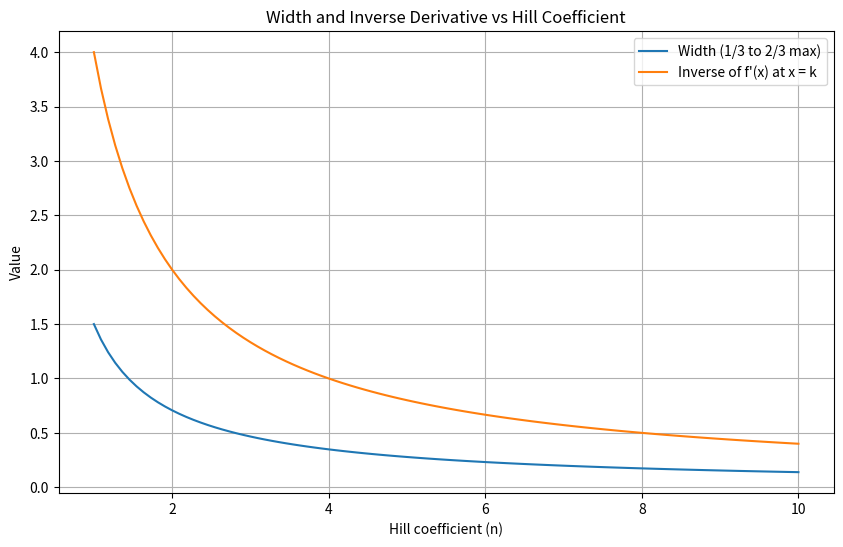

Reproduce this figure in Python.
#!/usr/local/bin/python3 --no-rcs

# Exercise 3.1
# Cooperativity and Hill-functions

import sympy as sp
import numpy as np
import matplotlib.pyplot as plt
n = sp.symbols('n', positive=True, real=True)
k = sp.symbols('k', positive=True, real=True)
x = sp.symbols('x', positive=True, real=True)
alpha = sp.symbols('alpha', positive=True, real=True)

# Cooperative binding of transcription factors is usually parameterized using the Hill-functions of the form 
f = alpha * x**n / (k**n + x**n)

# At what value of x is f(x) at 50% of its maximal value? What is the maximal value of f(x) and for what values of x is it attained?
    # The maximal value is at α -> ∞ and f(x) -> α when x is a lot larger than k (x >>> k).
    # At 50% of its maximal value f(x) = α/2 which is when x = k, independent of n.
f_halve = alpha / 2
x_halve = sp.solve(f - f_halve, x)
f_max = sp.limit(f, x, sp.oo)

# Compute the deivative of f(x) and evaluate it for x = k.
f_prime = sp.diff(f, x)
print("f'(x) =", f_prime)
f_prime_at_k = f_prime.subs(x, k)
print("For x = k: f'(x) =", f_prime_at_k)

# Compute the width of the region along the x-axis where f(x) increases from (i) 1/3 to (ii) 2/3 of its maximal value.
    # (i) For f(x) = α/3
f_third = alpha / 3
x1 = sp.solve(f - f_third, x)
    # (ii) For f(x) = 2α/3
f_two_third = 2 * alpha / 3
x2 = sp.solve(f - f_two_third, x)

if x1 and x2:
    x1 = x1[0]
    x2 = x2[0]
    width = x2 - x1
else:
    raise ValueError("Solutions for x1 or x2 could not be determined.")
n_values = np.linspace(1, 10, 100)
width_values = []
inverse_derivative_values = []
for n_val in n_values:
    try:
        width_n = width.subs({alpha: 1, k: 1, n: n_val}).evalf()
        f_prime_inv_n = 1 / f_prime_at_k.subs({alpha: 1, k: 1, n: n_val}).evalf()
        width_values.append(width_n)
        inverse_derivative_values.append(f_prime_inv_n)
    except Exception as e:
        width_values.append(None)
        inverse_derivative_values.append(None)
        print(f"Error at n={n_val}: {e}")
#print("Width of region along x-axis where f(x) increases from 1/3 to 2/3 of its maximal value:", width_values)
#print("Inverse of the derivative of f(x) at x = k as a function of n:", inverse_derivative_values)

# Graph this width and the inverse of the derivative of f(x) at x = k as a function of n.
plt.figure(figsize=(10, 6))
plt.plot(n_values, width_values, label="Width (1/3 to 2/3 max)")
plt.plot(n_values, inverse_derivative_values, label="Inverse of f'(x) at x = k")
plt.xlabel("Hill coefficient (n)")
plt.ylabel("Value")
plt.title("Width and Inverse Derivative vs Hill Coefficient")
plt.legend()
plt.grid()
plt.show()

x_halve, f_max, f_prime_at_k
